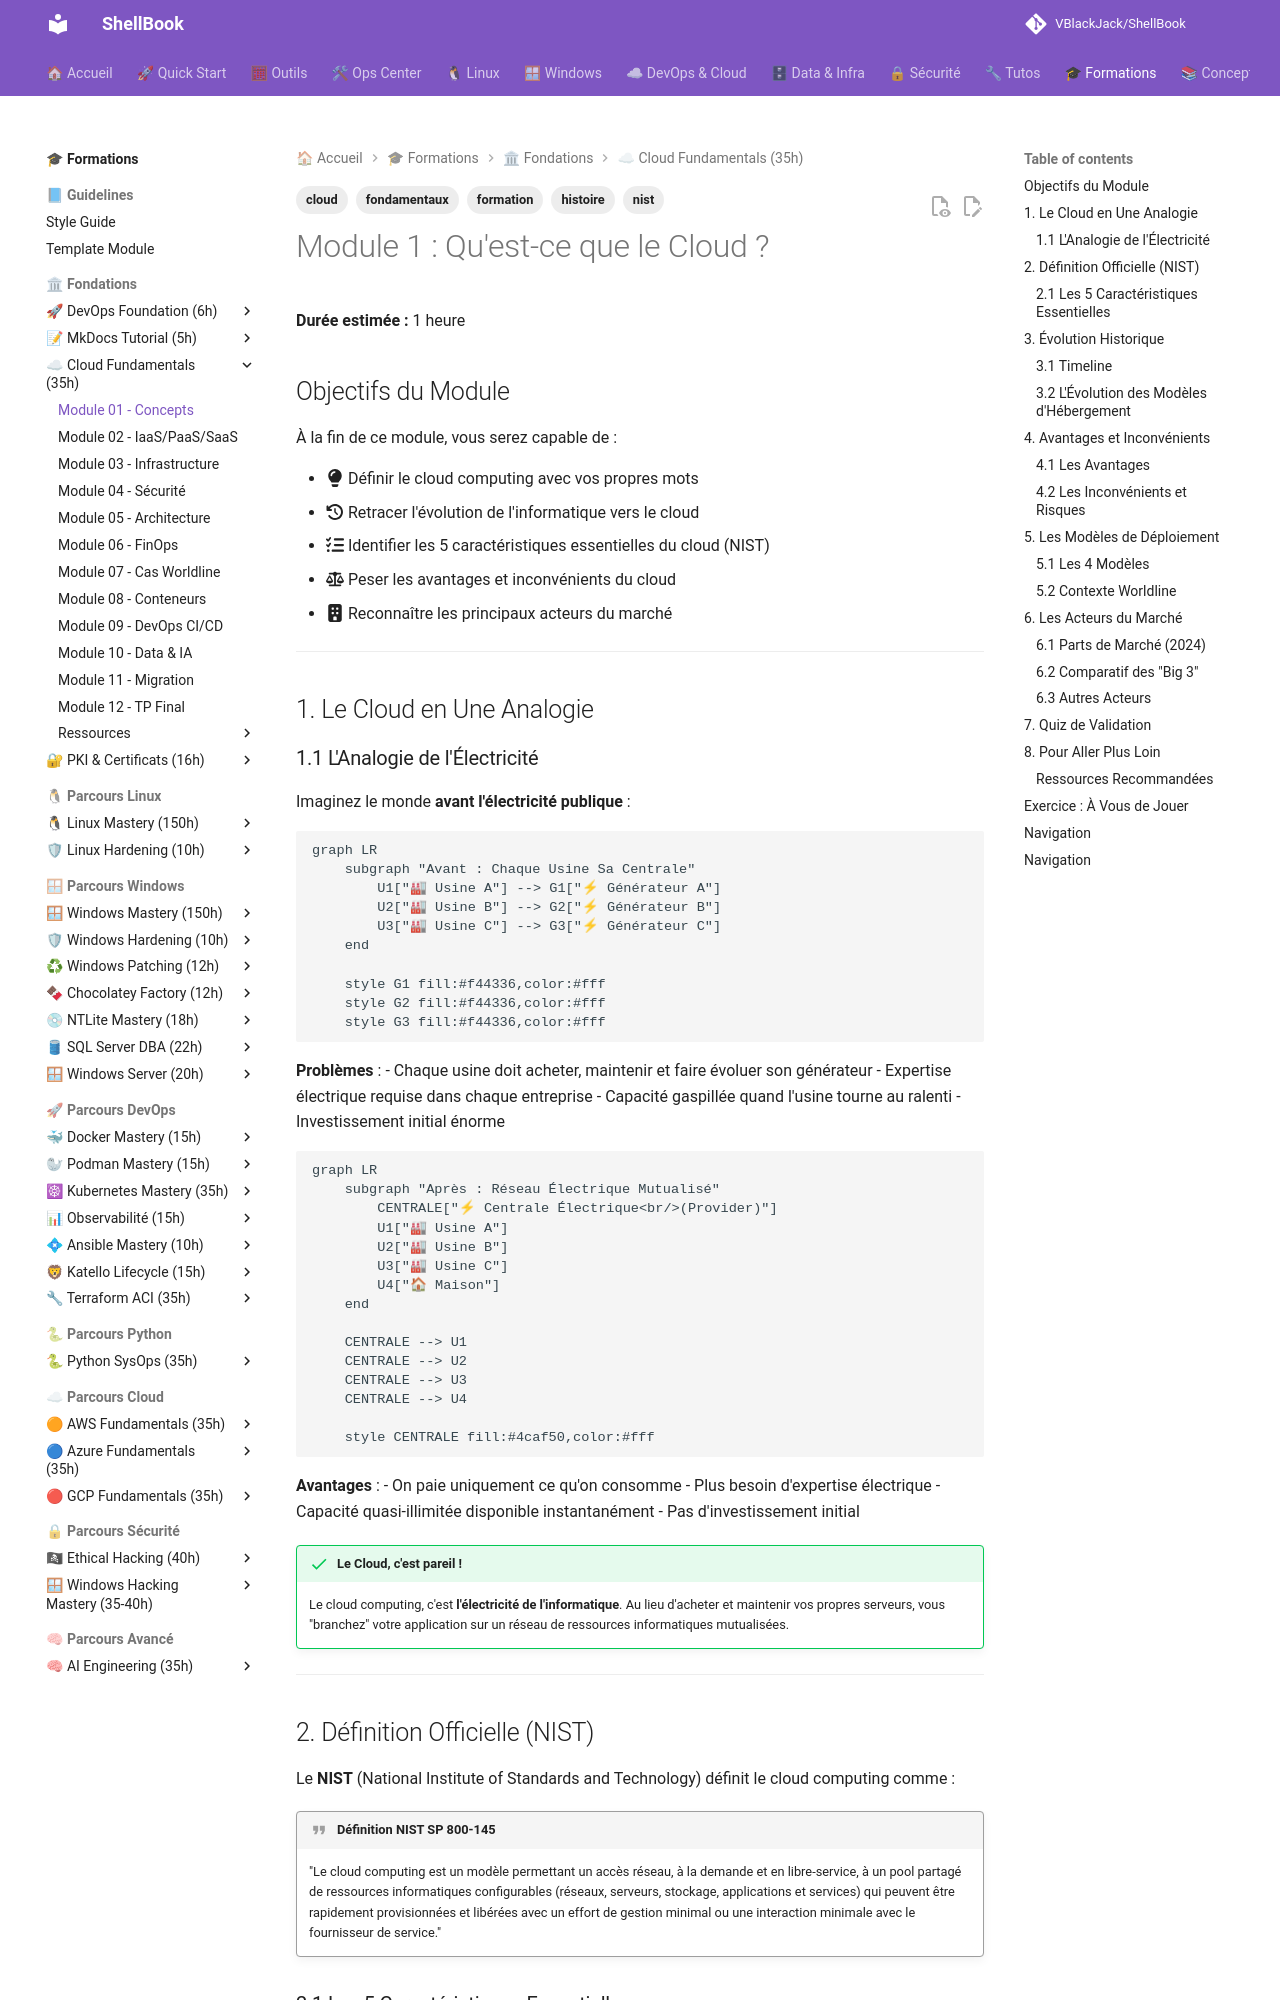

repository: VBlackJack/ShellBook · page: formations/cloud-fundamentals/01-module/index.html · generator: mkdocs

---
tags:
  - formation
  - cloud
  - fondamentaux
  - histoire
  - nist
---

# Module 1 : Qu'est-ce que le Cloud ?

**Durée estimée :** 1 heure

## Objectifs du Module

À la fin de ce module, vous serez capable de :

- :fontawesome-solid-lightbulb: Définir le cloud computing avec vos propres mots
- :fontawesome-solid-clock-rotate-left: Retracer l'évolution de l'informatique vers le cloud
- :fontawesome-solid-list-check: Identifier les 5 caractéristiques essentielles du cloud (NIST)
- :fontawesome-solid-scale-balanced: Peser les avantages et inconvénients du cloud
- :fontawesome-solid-building: Reconnaître les principaux acteurs du marché

---

## 1. Le Cloud en Une Analogie

### 1.1 L'Analogie de l'Électricité

Imaginez le monde **avant l'électricité publique** :

```mermaid
graph LR
    subgraph "Avant : Chaque Usine Sa Centrale"
        U1["🏭 Usine A"] --> G1["⚡ Générateur A"]
        U2["🏭 Usine B"] --> G2["⚡ Générateur B"]
        U3["🏭 Usine C"] --> G3["⚡ Générateur C"]
    end

    style G1 fill:#f44336,color:#fff
    style G2 fill:#f44336,color:#fff
    style G3 fill:#f44336,color:#fff
```

**Problèmes** :
- Chaque usine doit acheter, maintenir et faire évoluer son générateur
- Expertise électrique requise dans chaque entreprise
- Capacité gaspillée quand l'usine tourne au ralenti
- Investissement initial énorme

```mermaid
graph LR
    subgraph "Après : Réseau Électrique Mutualisé"
        CENTRALE["⚡ Centrale Électrique<br/>(Provider)"]
        U1["🏭 Usine A"]
        U2["🏭 Usine B"]
        U3["🏭 Usine C"]
        U4["🏠 Maison"]
    end

    CENTRALE --> U1
    CENTRALE --> U2
    CENTRALE --> U3
    CENTRALE --> U4

    style CENTRALE fill:#4caf50,color:#fff
```

**Avantages** :
- On paie uniquement ce qu'on consomme
- Plus besoin d'expertise électrique
- Capacité quasi-illimitée disponible instantanément
- Pas d'investissement initial

!!! success "Le Cloud, c'est pareil !"
    Le cloud computing, c'est **l'électricité de l'informatique**. Au lieu d'acheter et maintenir vos propres serveurs, vous "branchez" votre application sur un réseau de ressources informatiques mutualisées.

---

## 2. Définition Officielle (NIST)

Le **NIST** (National Institute of Standards and Technology) définit le cloud computing comme :

!!! quote "Définition NIST SP 800-145"
    "Le cloud computing est un modèle permettant un accès réseau, à la demande et en libre-service, à un pool partagé de ressources informatiques configurables (réseaux, serveurs, stockage, applications et services) qui peuvent être rapidement provisionnées et libérées avec un effort de gestion minimal ou une interaction minimale avec le fournisseur de service."
